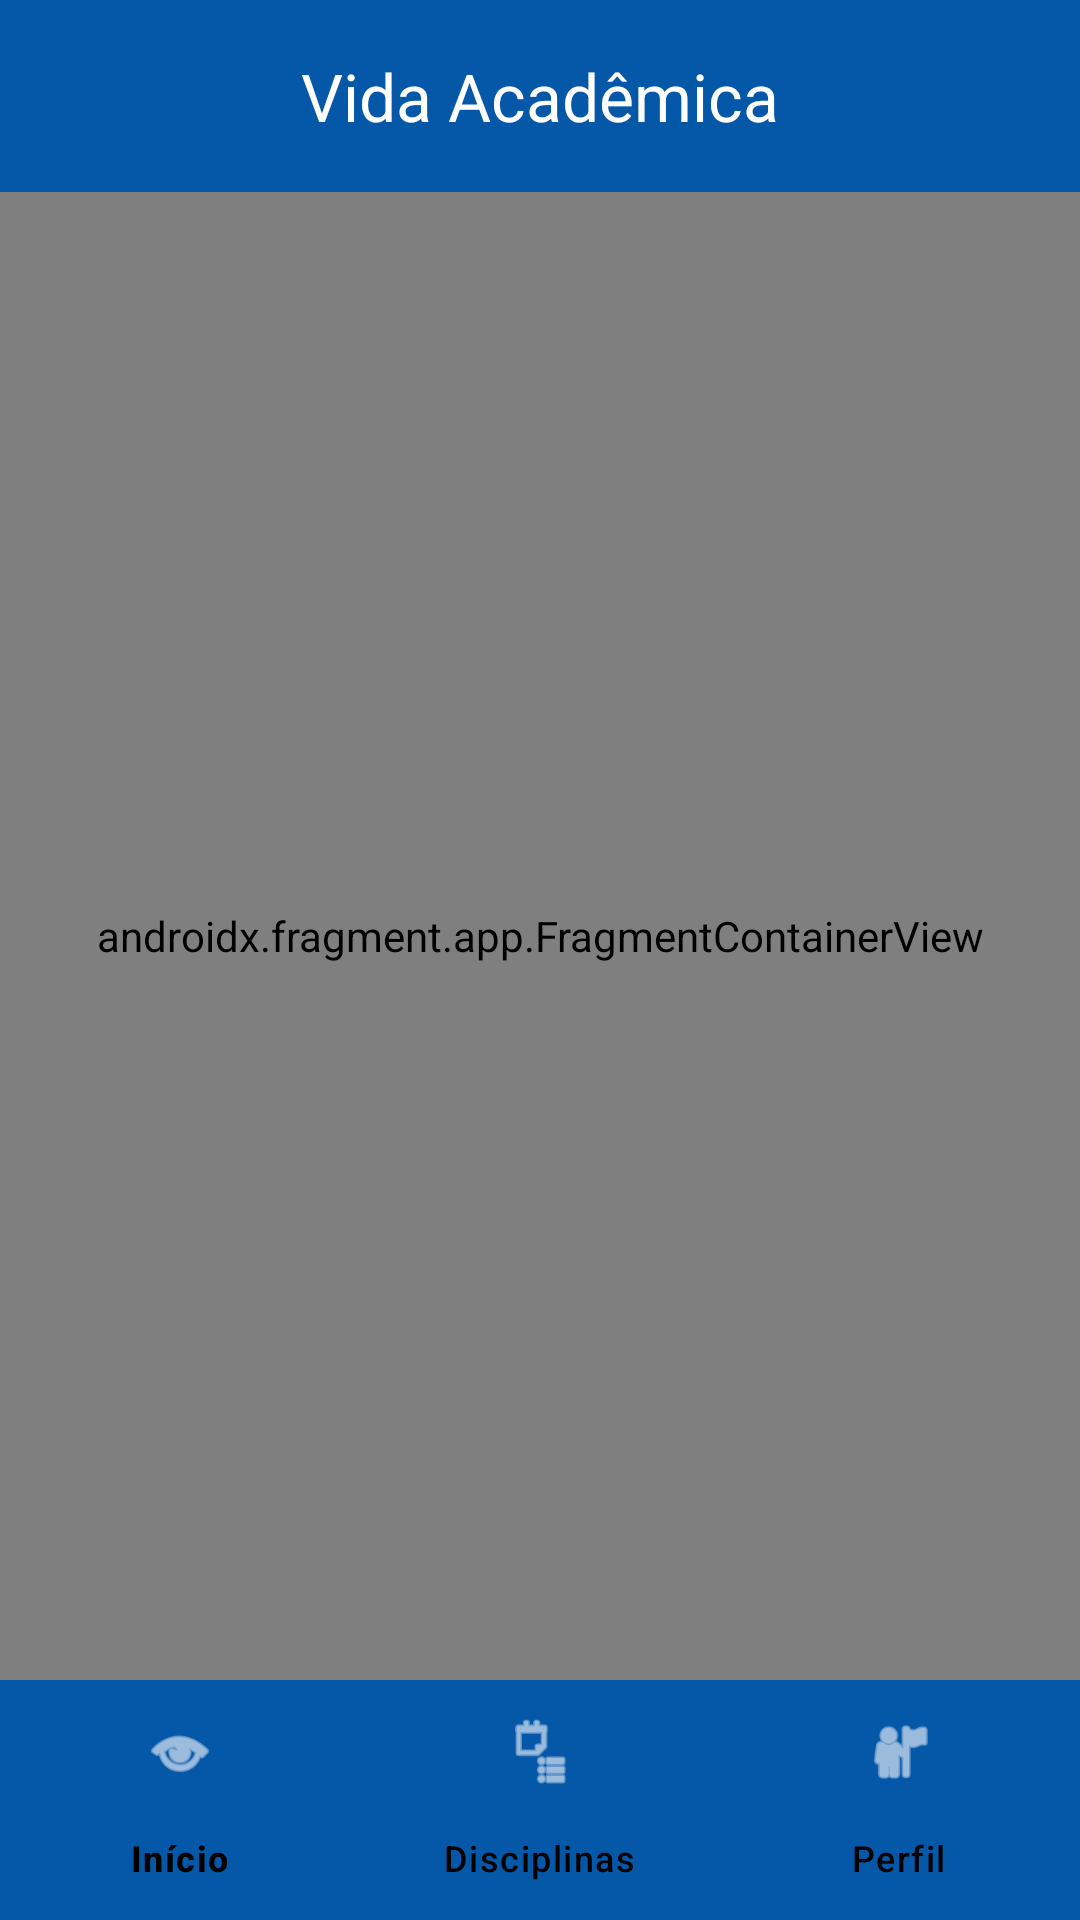

The Android layout XML behind this screen, and the referenced resources:
<!-- AndroidManifest.xml: application theme Theme.AppVidaAcademica -->
<!-- res/layout/activity_main.xml -->
<?xml version="1.0" encoding="utf-8"?>
<androidx.constraintlayout.widget.ConstraintLayout xmlns:android="http://schemas.android.com/apk/res/android"
    xmlns:app="http://schemas.android.com/apk/res-auto"
    xmlns:tools="http://schemas.android.com/tools"
    android:id="@+id/main"
    android:layout_width="match_parent"
    android:layout_height="match_parent"
    tools:context=".MainActivity">

    <com.google.android.material.appbar.MaterialToolbar
        android:id="@+id/toolbar"
        android:layout_width="match_parent"
        android:layout_height="wrap_content"
        android:background="@color/blue"
        app:title="Vida Acadêmica"
        app:titleTextColor="@color/white"
        app:titleCentered="true"

        app:layout_constraintTop_toTopOf="parent"
        app:layout_constraintStart_toStartOf="parent"
        app:layout_constraintEnd_toEndOf="parent"
        />

    <androidx.fragment.app.FragmentContainerView
        android:id="@+id/nav_host"
        android:name="androidx.navigation.fragment.NavHostFragment"
        android:layout_width="0dp"
        android:layout_height="0dp"
        app:defaultNavHost="true"
        app:navGraph="@navigation/nav_graph"
        app:layout_constraintTop_toBottomOf="@id/toolbar"
        app:layout_constraintBottom_toTopOf="@id/bottomNav"
        app:layout_constraintStart_toStartOf="parent"
        app:layout_constraintEnd_toEndOf="parent" />

    <com.google.android.material.bottomnavigation.BottomNavigationView
        android:id="@+id/bottomNav"
        android:layout_width="wrap_content"
        android:layout_height="wrap_content"
        android:background="@color/blue"
        app:itemIconTint="@android:color/white"
        app:itemTextColor="@android:color/black"
        app:itemActiveIndicatorStyle="@null"
        app:menu="@menu/menu_bottom_nav"
        app:layout_constraintBottom_toBottomOf="parent"
        app:layout_constraintStart_toStartOf="parent"
        app:layout_constraintEnd_toEndOf="parent" />

</androidx.constraintlayout.widget.ConstraintLayout>
<!-- resources referenced by this layout -->
<resources>
  <color name="blue">#0557a8</color>
  <color name="white">#FFFFFFFF</color>
  <style name="Theme.AppVidaAcademica" parent="Base.Theme.AppVidaAcademica" />
  <style name="Base.Theme.AppVidaAcademica" parent="Theme.Material3.DayNight.NoActionBar">
          
          
      </style>
</resources>
